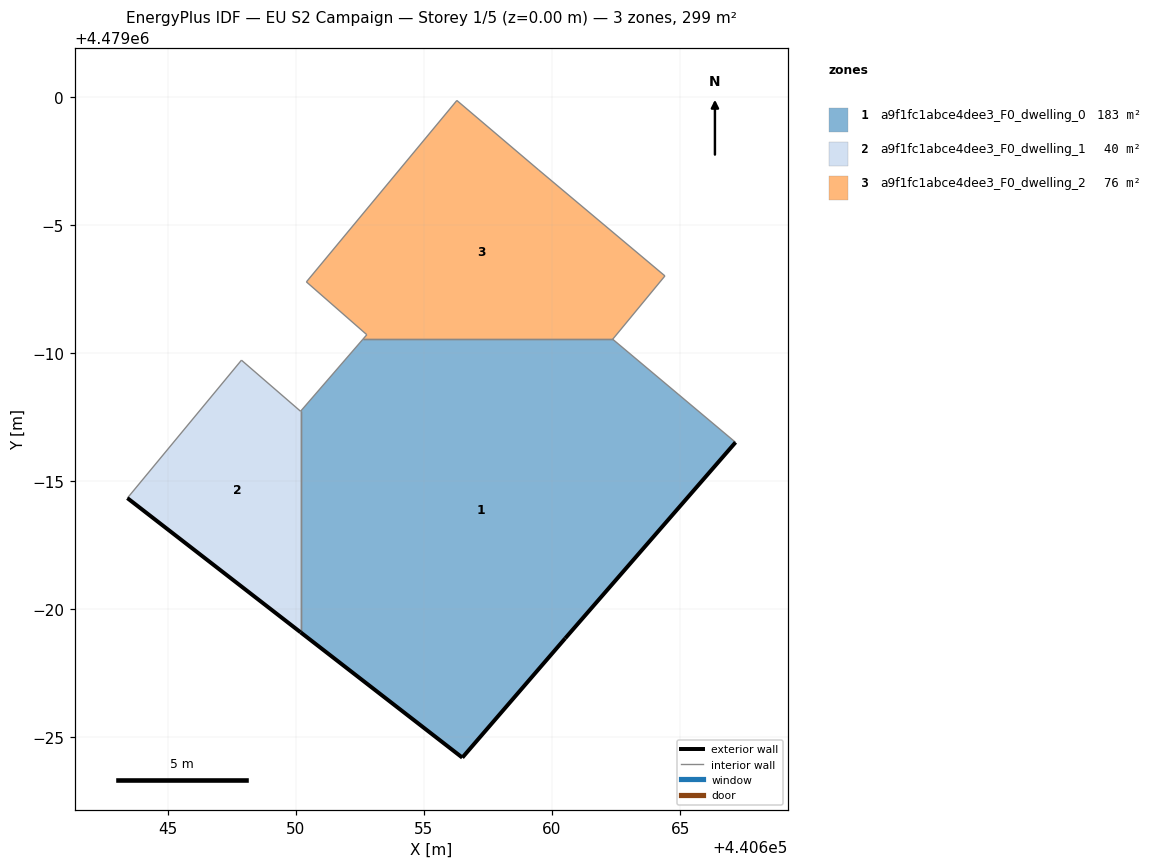
=== STOREY PLAN SPEC (per zone: floor XY polygon, exterior-wall plan segments, windows/doors) ===
zone 1: a9f1fc1abce4dee3_F0_dwelling_0  (182.9 m²)
  floor: (440660.51, 4478978.87) (440667.16, 4478986.52) (440662.37, 4478990.54) (440652.62, 4478990.54) (440650.19, 4478987.73) (440650.19, 4478979.10) (440656.50, 4478974.21)
  exterior wall: (440667.16, 4478986.52) – (440660.51, 4478978.87)  [10.1 m]
  exterior wall: (440660.51, 4478978.87) – (440656.50, 4478974.21)  [6.1 m]
  exterior wall: (440656.50, 4478974.21) – (440650.19, 4478979.10)  [8.0 m]
  interior walls: 4
zone 2: a9f1fc1abce4dee3_F0_dwelling_1  (39.8 m²)
  floor: (440650.19, 4478979.10) (440650.19, 4478987.73) (440647.88, 4478989.72) (440643.43, 4478984.34)
  exterior wall: (440650.19, 4478979.10) – (440643.43, 4478984.34)  [8.6 m]
  interior walls: 3
zone 3: a9f1fc1abce4dee3_F0_dwelling_2  (76.4 m²)
  floor: (440662.37, 4478990.54) (440664.41, 4478993.01) (440659.48, 4478997.15) (440656.28, 4478999.86) (440650.41, 4478992.78) (440652.77, 4478990.72) (440652.62, 4478990.54)
  interior walls: 7

=== DERIVED (storey summary) ===
Building: EU S2 Campaign
Storey: 1 of 5  (floor level z = 0.00 m)
Storey gross floor area: 299.1 m²
Zones on this storey: 3
  - a9f1fc1abce4dee3_F0_dwelling_0: floor 182.9 m²; exterior wall 24.3 m (72.8 m²); WWR 0.0%
  - a9f1fc1abce4dee3_F0_dwelling_1: floor 39.8 m²; exterior wall 8.6 m (25.7 m²); WWR 0.0%
  - a9f1fc1abce4dee3_F0_dwelling_2: floor 76.4 m²
Zone adjacency (shared interzone walls):
  - a9f1fc1abce4dee3_F0_dwelling_0 ↔ a9f1fc1abce4dee3_F0_dwelling_1
  - a9f1fc1abce4dee3_F0_dwelling_0 ↔ a9f1fc1abce4dee3_F0_dwelling_2